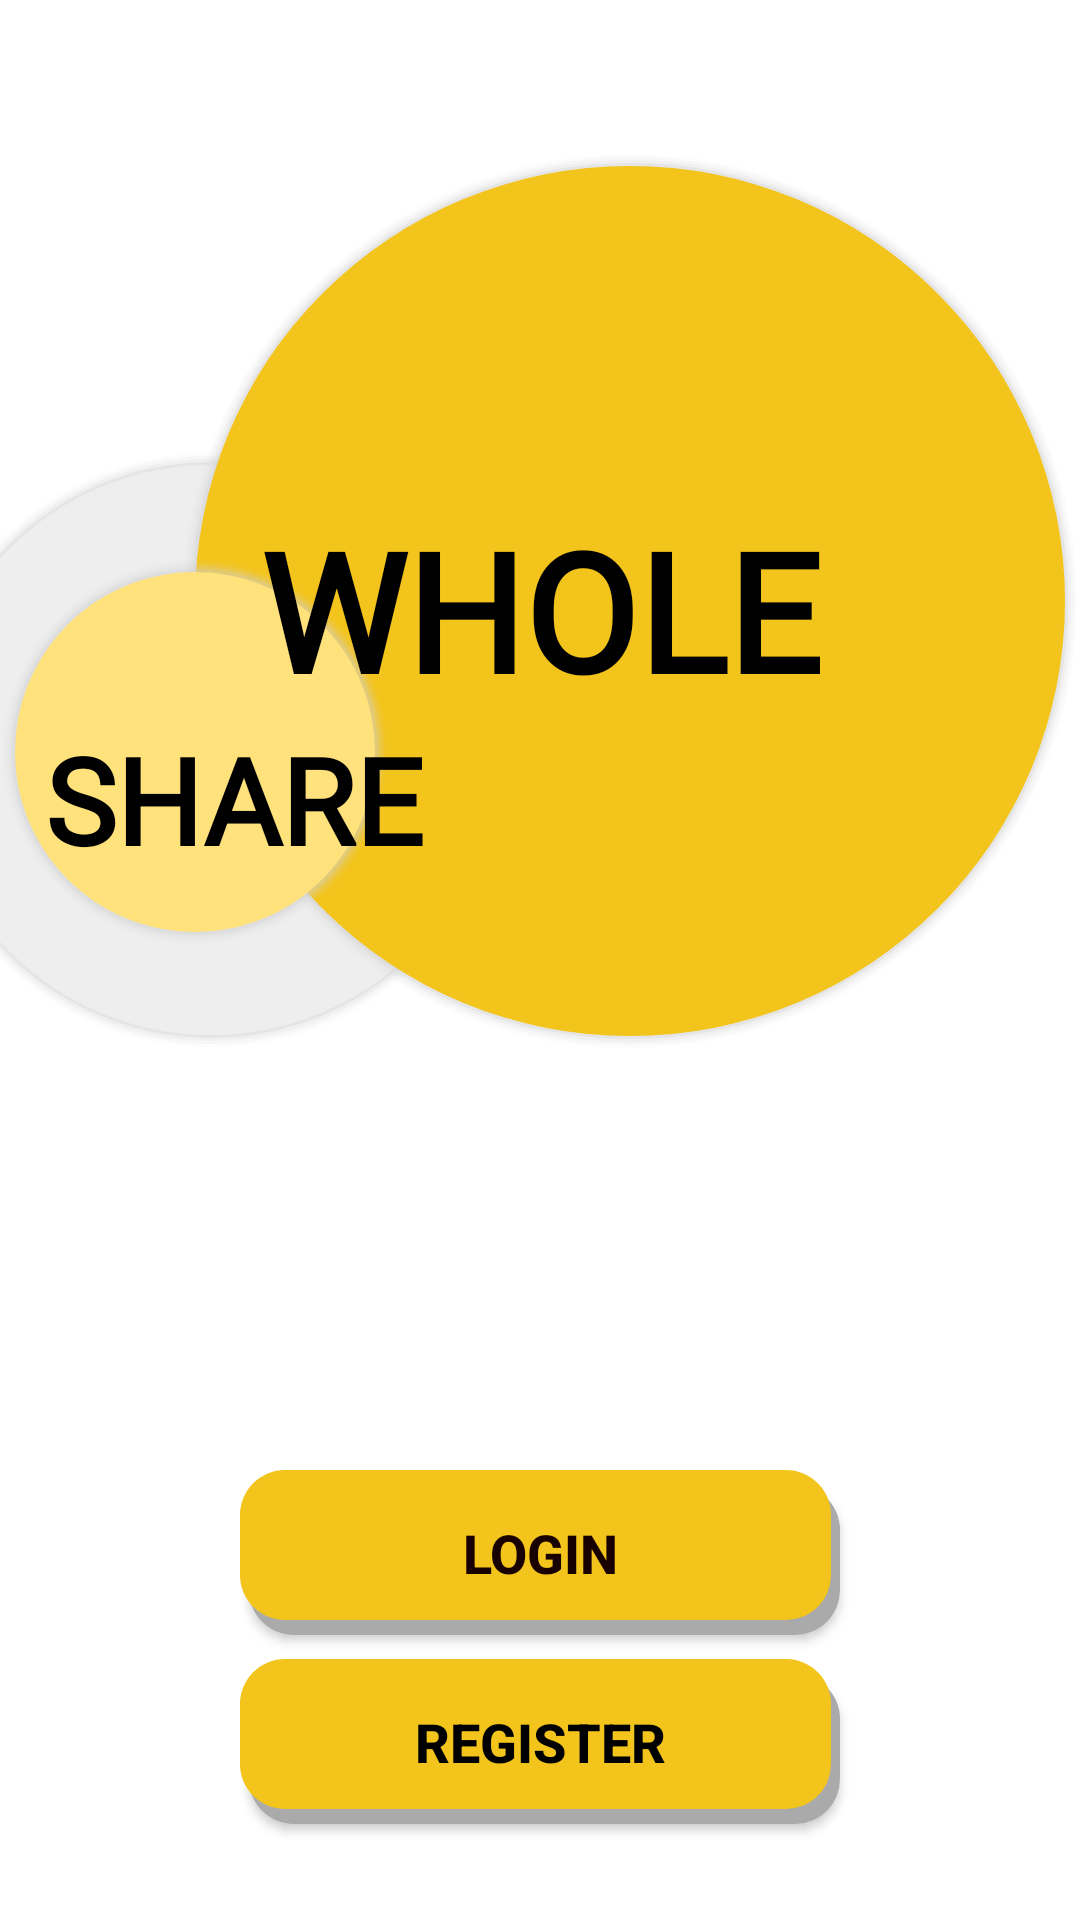

The Android layout XML behind this screen, and the referenced resources:
<!-- AndroidManifest.xml: application theme Theme.TheWholeShare -->
<!-- res/layout/activity_main.xml -->
<?xml version="1.0" encoding="utf-8"?>
<LinearLayout xmlns:android="http://schemas.android.com/apk/res/android"
    xmlns:app="http://schemas.android.com/apk/res-auto"
    xmlns:tools="http://schemas.android.com/tools"
    android:layout_width="match_parent"
    android:layout_height="match_parent"
    android:orientation="vertical"
    tools:context=".MainActivity">

    <LinearLayout
        android:layout_width="match_parent"
        android:layout_height="450dp"
        android:orientation="vertical">

        <LinearLayout
            android:layout_width="200dp"
            android:layout_height="200dp"
            android:layout_marginLeft="-30dp"
            android:layout_marginTop="150dp"
            android:background="@drawable/circle_1"
            android:orientation="vertical">

        </LinearLayout>

        <LinearLayout
            android:layout_width="300dp"
            android:layout_height="300dp"
            android:layout_marginLeft="60dp"
            android:layout_marginTop="-300dp"
            android:background="@drawable/circle_2"
            android:orientation="vertical"></LinearLayout>

        <LinearLayout
            android:layout_width="130dp"
            android:layout_height="130dp"
            android:layout_marginTop="-165dp"
            android:background="@drawable/circle_3"
            android:orientation="vertical"></LinearLayout>

        <LinearLayout
            android:layout_width="220dp"
            android:layout_height="180dp"
            android:layout_marginLeft="170dp"
            android:layout_marginTop="-80dp"
            android:background="@drawable/logo"
            android:orientation="vertical"></LinearLayout>

        <TextView
            android:id="@+id/textView"
            android:layout_width="match_parent"
            android:layout_height="wrap_content"
            android:layout_marginTop="-250dp"
            android:fontFamily="@font/montserrat_subrayada"
            android:text="WHOLE"
            android:textAlignment="center"
            android:textColor="#000000"
            android:textSize="55sp"
            android:textStyle="bold" />

        <TextView
            android:id="@+id/textView2"
            android:layout_width="match_parent"
            android:layout_height="50dp"
            android:layout_marginLeft="15dp"
            android:fontFamily="@font/montserrat_subrayada"
            android:text="SHARE"
            android:textAlignment="inherit"
            android:textColor="#000000"
            android:textSize="40sp"
            android:textStyle="bold" />

    </LinearLayout>

    <Button
        android:id="@+id/btnToLogin"
        android:layout_width="match_parent"
        android:layout_height="55dp"
        android:layout_marginLeft="80dp"
        android:layout_marginTop="40dp"
        android:layout_marginRight="80dp"
        android:background="@drawable/shadow_button_layer_list"
        android:text="LOGIN"
        android:textColor="#190000"
        android:textSize="18dp"
        android:textStyle="bold" />'

    <Button
        android:id="@+id/btnToRegister"
        android:layout_width="match_parent"
        android:layout_height="55dp"
        android:layout_marginLeft="80dp"
        android:layout_marginTop="8dp"
        android:layout_marginRight="80dp"
        android:background="@drawable/shadow_button_layer_list"
        android:text="REGISTER"
        android:textColor="#000000"
        android:textSize="18sp"
        android:textStyle="bold" />
</LinearLayout>
<!-- resources referenced by this layout -->
<resources>
  <!-- drawable circle_1 (drawable) -->
  <?xml version="1.0" encoding="utf-8"?>
  <layer-list xmlns:android="http://schemas.android.com/apk/res/android" >
  
      
      <item>
          <shape android:shape="oval">
              <padding
                  android:bottom="1dp"
                  android:left="1dp"
                  android:right="1dp"
                  android:top="1dp" />
  
              <solid android:color="#00CCCCCC" />
          </shape>
      </item>
      <item>
          <shape android:shape="oval">
              <padding
                  android:bottom="1dp"
                  android:left="1dp"
                  android:right="1dp"
                  android:top="1dp" />
  
              <solid android:color="#10CCCCCC" />
          </shape>
      </item>
      <item>
          <shape android:shape="oval">
              <padding
                  android:bottom="1dp"
                  android:left="1dp"
                  android:right="1dp"
                  android:top="1dp" />
  
              <solid android:color="#20CCCCCC" />
          </shape>
      </item>
      <item>
          <shape android:shape="oval">
              <padding
                  android:bottom="1dp"
                  android:left="1dp"
                  android:right="1dp"
                  android:top="1dp" />
  
              <solid android:color="#30CCCCCC" />
          </shape>
      </item>
      <item>
          <shape android:shape="oval">
              <padding
                  android:bottom="1dp"
                  android:left="1dp"
                  android:right="1dp"
                  android:top="1dp" />
  
              <solid android:color="#50CCCCCC" />
          </shape>
      </item>
  
      
      <item>
          <shape
              android:shape="oval">
              <solid android:color="@color/myWhite"/>
          </shape>
      </item>
  </layer-list>
  <!-- drawable shadow_button_layer_list (drawable) -->
  <?xml version="1.0" encoding="utf-8"?>
  <layer-list xmlns:android="http://schemas.android.com/apk/res/android">
      
      <item android:left="3dp" android:top="5dp">
          <shape>
              <solid android:color="@android:color/darker_gray" />
              <corners android:radius="15dp" />
          </shape>
      </item>
      
      <item android:bottom="5dp" android:right="3dp">
          <shape>
              <solid android:color="@color/myYellow" />
              <corners android:radius="15dp" />
          </shape>
      </item>
  </layer-list>
  <style name="Theme.TheWholeShare" parent="Theme.MaterialComponents.DayNight.DarkActionBar">
          
          <item name="colorPrimary">@color/myYellow</item>
          <item name="colorPrimaryVariant">@color/myYellow</item>
          <item name="colorOnPrimary">@color/white</item>
          
          <item name="colorSecondary">@color/teal_200</item>
          <item name="colorSecondaryVariant">@color/teal_700</item>
          <item name="colorOnSecondary">@color/black</item>
          
          <item name="android:statusBarColor" tools:targetApi="l">?attr/colorPrimaryVariant</item>
          
      </style>
  <color name="myWhite">#EEEEEE</color>
  <color name="myYellow">#F3C41B</color>
  <color name="brightYellow">#FFE27B</color>
  <color name="white">#FFFFFFFF</color>
  <color name="teal_200">#FF03DAC5</color>
  <color name="teal_700">#FF018786</color>
  <color name="black">#FF000000</color>
</resources>
